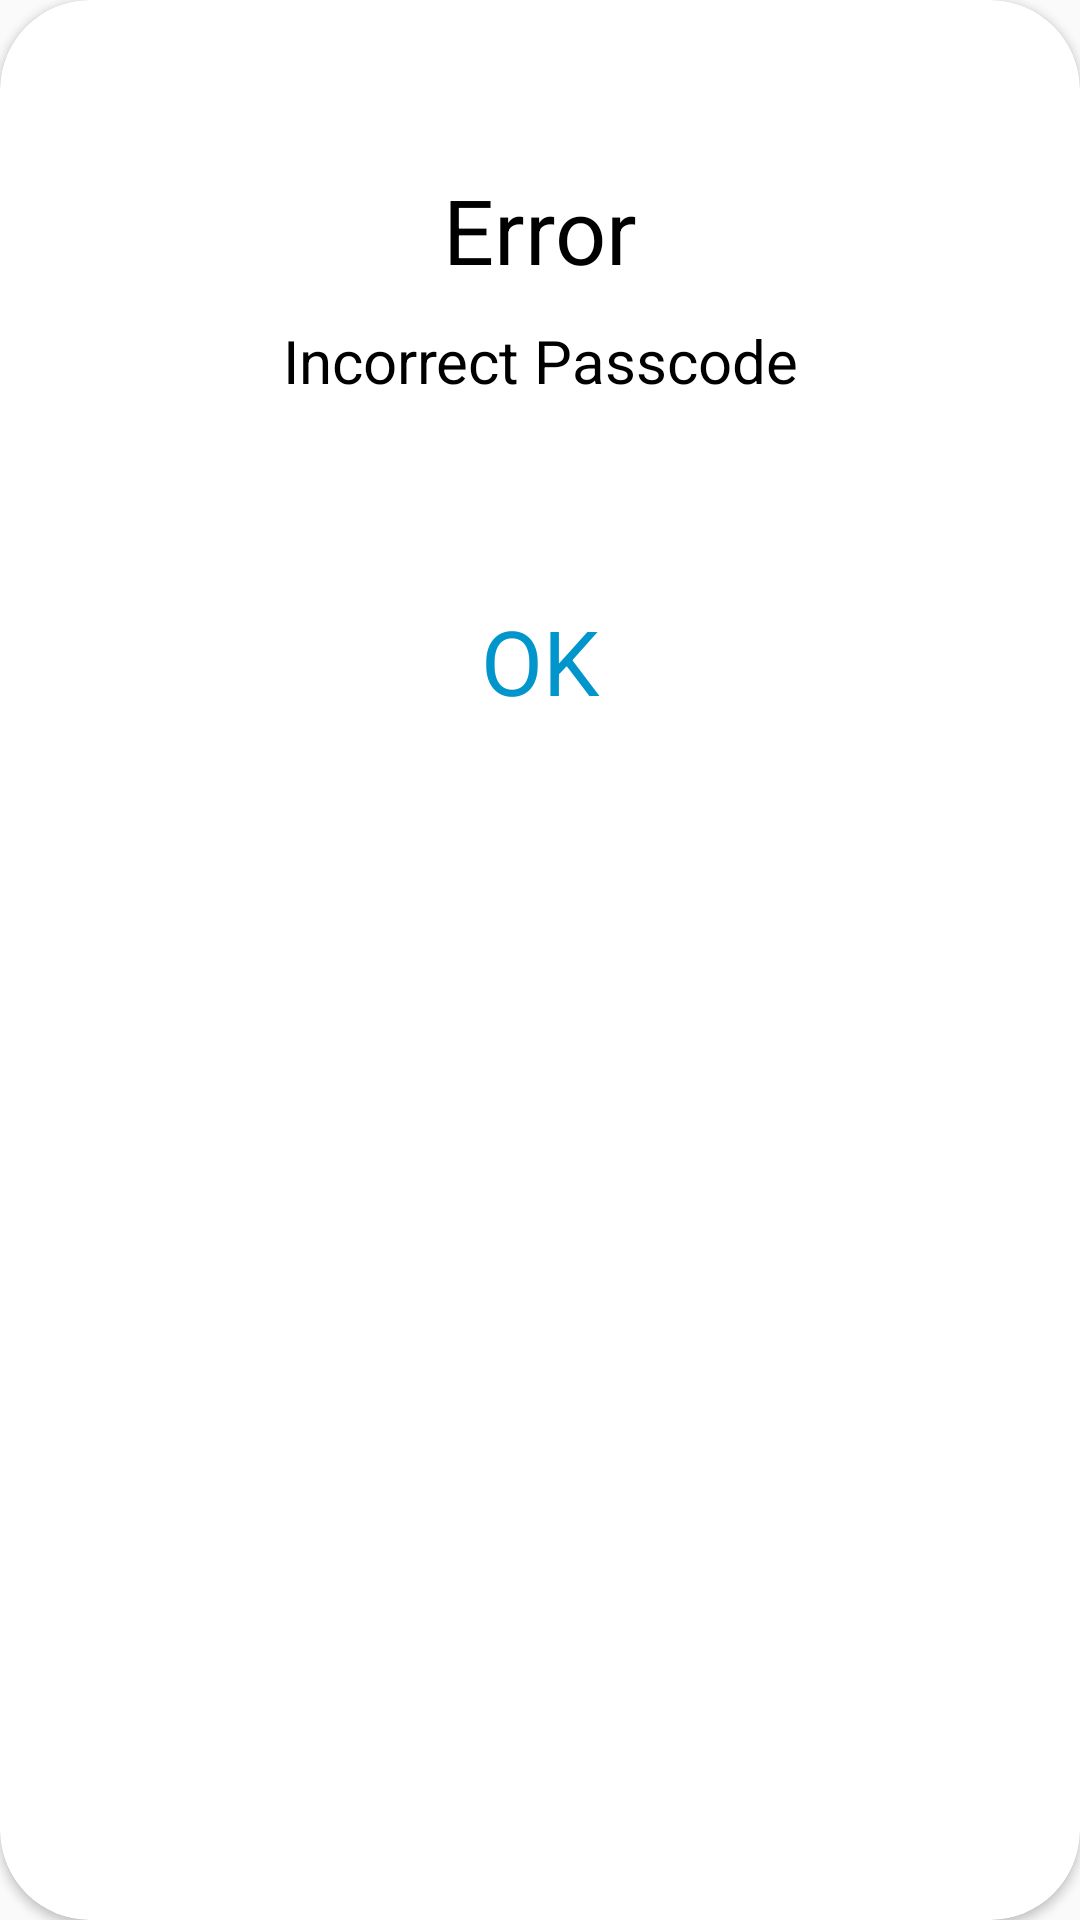

This screen was rendered from an Android layout file. Write that file and the resources it references.
<!-- AndroidManifest.xml: application theme AppTheme -->
<!-- res/layout/passcode_error_dialog.xml -->
<?xml version="1.0" encoding="utf-8"?>
<android.support.v7.widget.CardView xmlns:android="http://schemas.android.com/apk/res/android"
    android:layout_width="wrap_content"
    android:layout_height="wrap_content"
    xmlns:app="http://schemas.android.com/apk/res-auto"
    android:background="@drawable/shape"
    app:cardCornerRadius="30dp"
    android:layout_margin="20dp">

    <RelativeLayout
        android:layout_width="match_parent"
        android:layout_height="wrap_content">

        <LinearLayout
            android:id="@+id/mLinearLayout"
            android:layout_width="match_parent"
            android:layout_height="200dp"
            android:gravity="center_vertical"
            android:orientation="vertical">

            <TextView
                android:layout_width="match_parent"
                android:layout_height="wrap_content"
                android:layout_gravity="center_vertical"
                android:gravity="center"
                android:text="Error"
                android:textColor="@color/black"
                android:textSize="30sp" />

            <TextView
                android:id="@+id/mIncorrectPasscode"
                android:layout_width="match_parent"
                android:layout_height="wrap_content"
                android:layout_gravity="center_vertical"
                android:gravity="center"
                android:layout_margin="10dp"
                android:text="Incorrect Passcode"
                android:textColor="@color/black"
                android:textSize="20sp" />

        </LinearLayout>


        <LinearLayout
            android:id="@+id/mOK"
            android:layout_width="match_parent"
            android:layout_height="wrap_content"
            android:layout_below="@+id/mLinearLayout"
            android:layout_marginBottom="20dp">

            <TextView
                android:layout_width="match_parent"
                android:layout_height="wrap_content"
                android:layout_gravity="center_vertical"
                android:gravity="center"
                android:text="OK"
                android:textColor="@color/colorPrimary"
                android:textSize="30sp" />


        </LinearLayout>

    </RelativeLayout>


</android.support.v7.widget.CardView>
<!-- resources referenced by this layout -->
<resources>
  <color name="colorPrimary">#0096CB</color>
  <style name="AppTheme" parent="Theme.AppCompat.Light.NoActionBar">
          
          <item name="colorPrimary">@color/colorPrimary</item>
          <item name="colorPrimaryDark">@color/colorPrimaryDark</item>
          <item name="colorAccent">@color/colorAccent</item>
      </style>
  <color name="colorPrimaryDark">#498FB0</color>
  <color name="colorAccent">#498FB0</color>
  <!-- not gathered from this repository: default colours our renderer supplied (Android Studio template values) -->
  <color name="black">#FF000000</color>
</resources>
